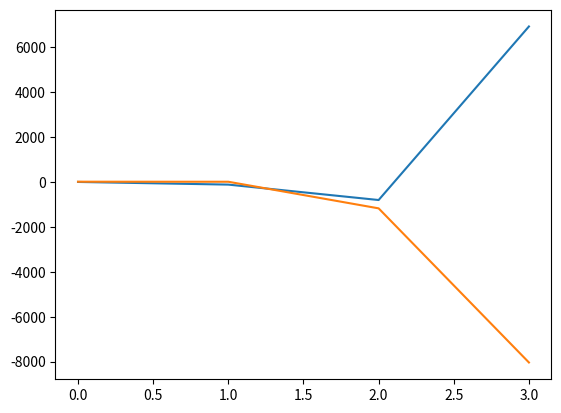

Generate this figure with matplotlib:
import numpy as np
import matplotlib.pyplot as plt

class Rekurrentes_Netz(object):
    def __init__(self):
        self.inputs = np.array([0.770719, 0.00978897, 1])
        self.weights = np.array([[6, 10],
                                 [-10, 0],
                                 [-4,4]])
        
    def activate(self):
        self.out = np.array(np.matmul(self.inputs, self.weights))
        self.inputs = np.append(self.out, 1)
        #print("inputs", self.inputs)
        return self.out

RN = Rekurrentes_Netz()
output1 = list()
output2 = list()
for i in range(4):
    out = RN.activate()
    print(out)
    output1 = np.append(output1, out[0])
    output2 = np.append(output2, out[1])
    
plt.plot(output1)
plt.plot(output2)
plt.show()